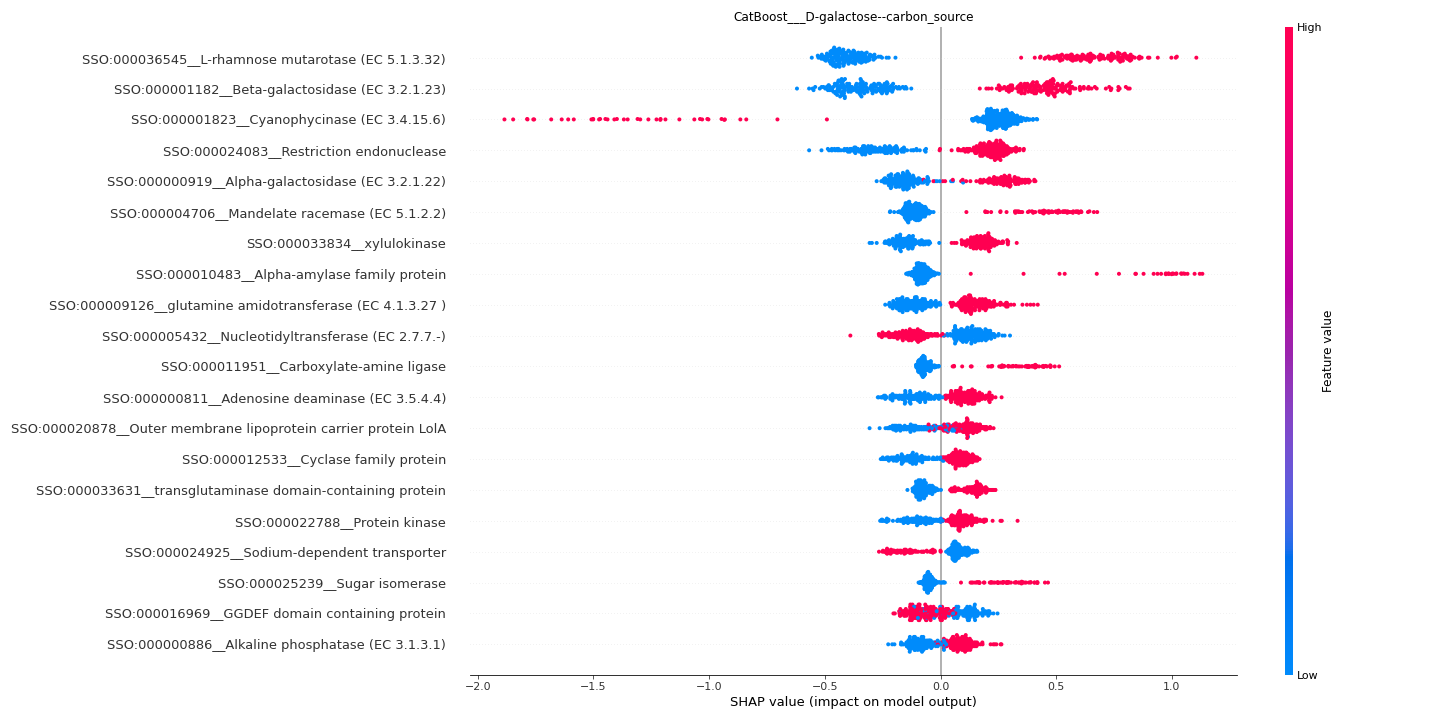

Source data for this figure (header and first rows):
feature	importance
SSO:000036545__L-rhamnose mutarotase (EC…	0.522
SSO:000001182__Beta-galactosidase (EC 3.…	0.4053
SSO:000001823__Cyanophycinase (EC 3.4.15…	0.3919
SSO:000024083__Restriction endonuclease	0.2496
SSO:000000919__Alpha-galactosidase (EC 3…	0.2032
SSO:000004706__Mandelate racemase (EC 5.…	0.1927
SSO:000033834__xylulokinase	0.1654
SSO:000010483__Alpha-amylase family prot…	0.1582
SSO:000009126__glutamine amidotransferas…	0.1423
SSO:000005432__Nucleotidyltransferase (E…	0.1343
SSO:000011951__Carboxylate-amine ligase	0.1255
SSO:000000811__Adenosine deaminase (EC 3…	0.1198
SSO:000020878__Outer membrane lipoprotei…	0.1099
SSO:000012533__Cyclase family protein	0.1054
SSO:000033631__transglutaminase domain-c…	0.1026
SSO:000022788__Protein kinase	0.1012
SSO:000024925__Sodium-dependent transpor…	0.1002
SSO:000025239__Sugar isomerase	0.09252
SSO:000016969__GGDEF domain containing p…	0.0912
SSO:000000886__Alkaline phosphatase (EC …	0.09023
